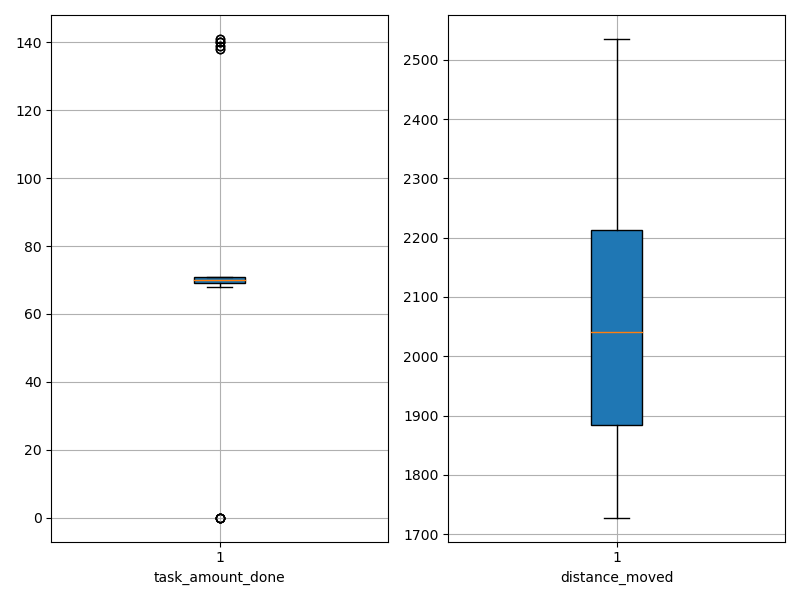

The table this chart was drawn from, first rows:
agent_id, task_amount_done, distance_moved
0, 69.0, 2196
1, 71.0, 1774
2, 69.0, 1933
3, 140.0, 1759
4, 70.0, 1855
5, 71.0, 2093
6, 70.0, 2309
7, 70.0, 1967
8, 68.0, 2046
9, 141.0, 1809
10, 70.0, 2172
11, 71.0, 2022
12, 71.0, 2183
13, 0.0, 2535
14, 71.0, 2200
15, 71.0, 2131
16, 69.0, 1796
17, 70.0, 1930
18, 70.0, 1978
19, 71.0, 2223
20, 138.0, 1728
21, 71.0, 2277
22, 69.0, 2217
23, 70.0, 2352
24, 0.0, 2159
25, 71.0, 2115
26, 69.0, 2035
27, 69.0, 1884
28, 71.0, 2084
29, 140.0, 1853
30, 70.0, 2238
31, 139.0, 1813
32, 0.0, 2273
33, 0.0, 2526
34, 69.0, 1989
35, 71.0, 1973
36, 70.0, 2261
37, 71.0, 1821
38, 141.0, 1790
39, 70.0, 2159
40, 138.0, 1884
41, 0.0, 2469
42, 0.0, 2495
43, 71.0, 1996
44, 140.0, 1740
45, 71.0, 2033
46, 70.0, 2060
47, 69.0, 1903
48, 139.0, 1750
49, 70.0, 2226
